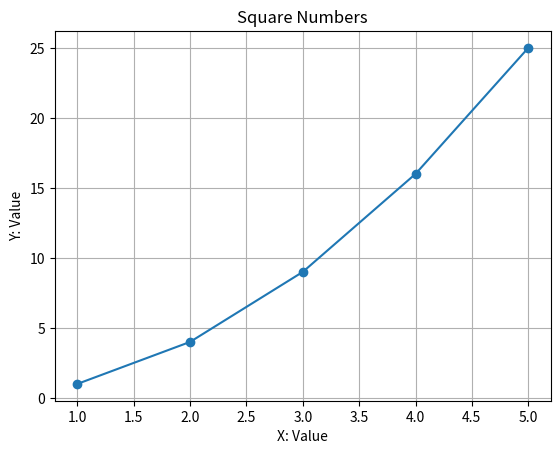

Write the Python code that produced this figure.
import matplotlib.pyplot as plt

x = [1,2,3,4,5]
y = [num**2 for num in x]

plt.plot(x,y,marker='o')
plt.title('Square Numbers')
plt.xlabel('X: Value')
plt.ylabel('Y: Value')


plt.grid(True)
plt.show()


